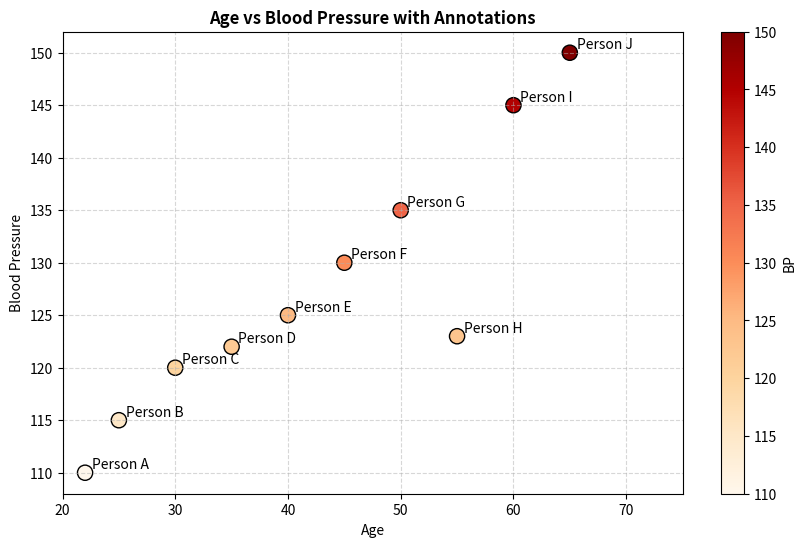

Python code for this plot:
import matplotlib.pyplot as plt

people = ['Person A', 'Person B', 'Person C', 'Person D', 'Person E', 
          'Person F', 'Person G', 'Person H', 'Person I', 'Person J']
age = [22, 25, 30, 35, 40, 45, 50, 55, 60, 65]
blood_pressure = [110, 115, 120, 122, 125, 130, 135, 123, 145, 150]

plt.figure(figsize=(10, 6))
plt.scatter(age, blood_pressure, c=blood_pressure, cmap='OrRd', s=120, edgecolor='black')
plt.colorbar(label='BP')

# Annotate each point with patient name
for i in range(len(age)):
    plt.annotate(people[i], xy=(age[i], blood_pressure[i]), xytext=(age[i] + 0.6, blood_pressure[i] + 0.4))

# Margin adjustment to avoid clipping
plt.xlim(min(age) - 2, max(age) + 10)
plt.title('Age vs Blood Pressure with Annotations', fontweight='bold')
plt.xlabel('Age')
plt.ylabel('Blood Pressure')
plt.grid(True, linestyle='--', alpha=0.5)
plt.show()
